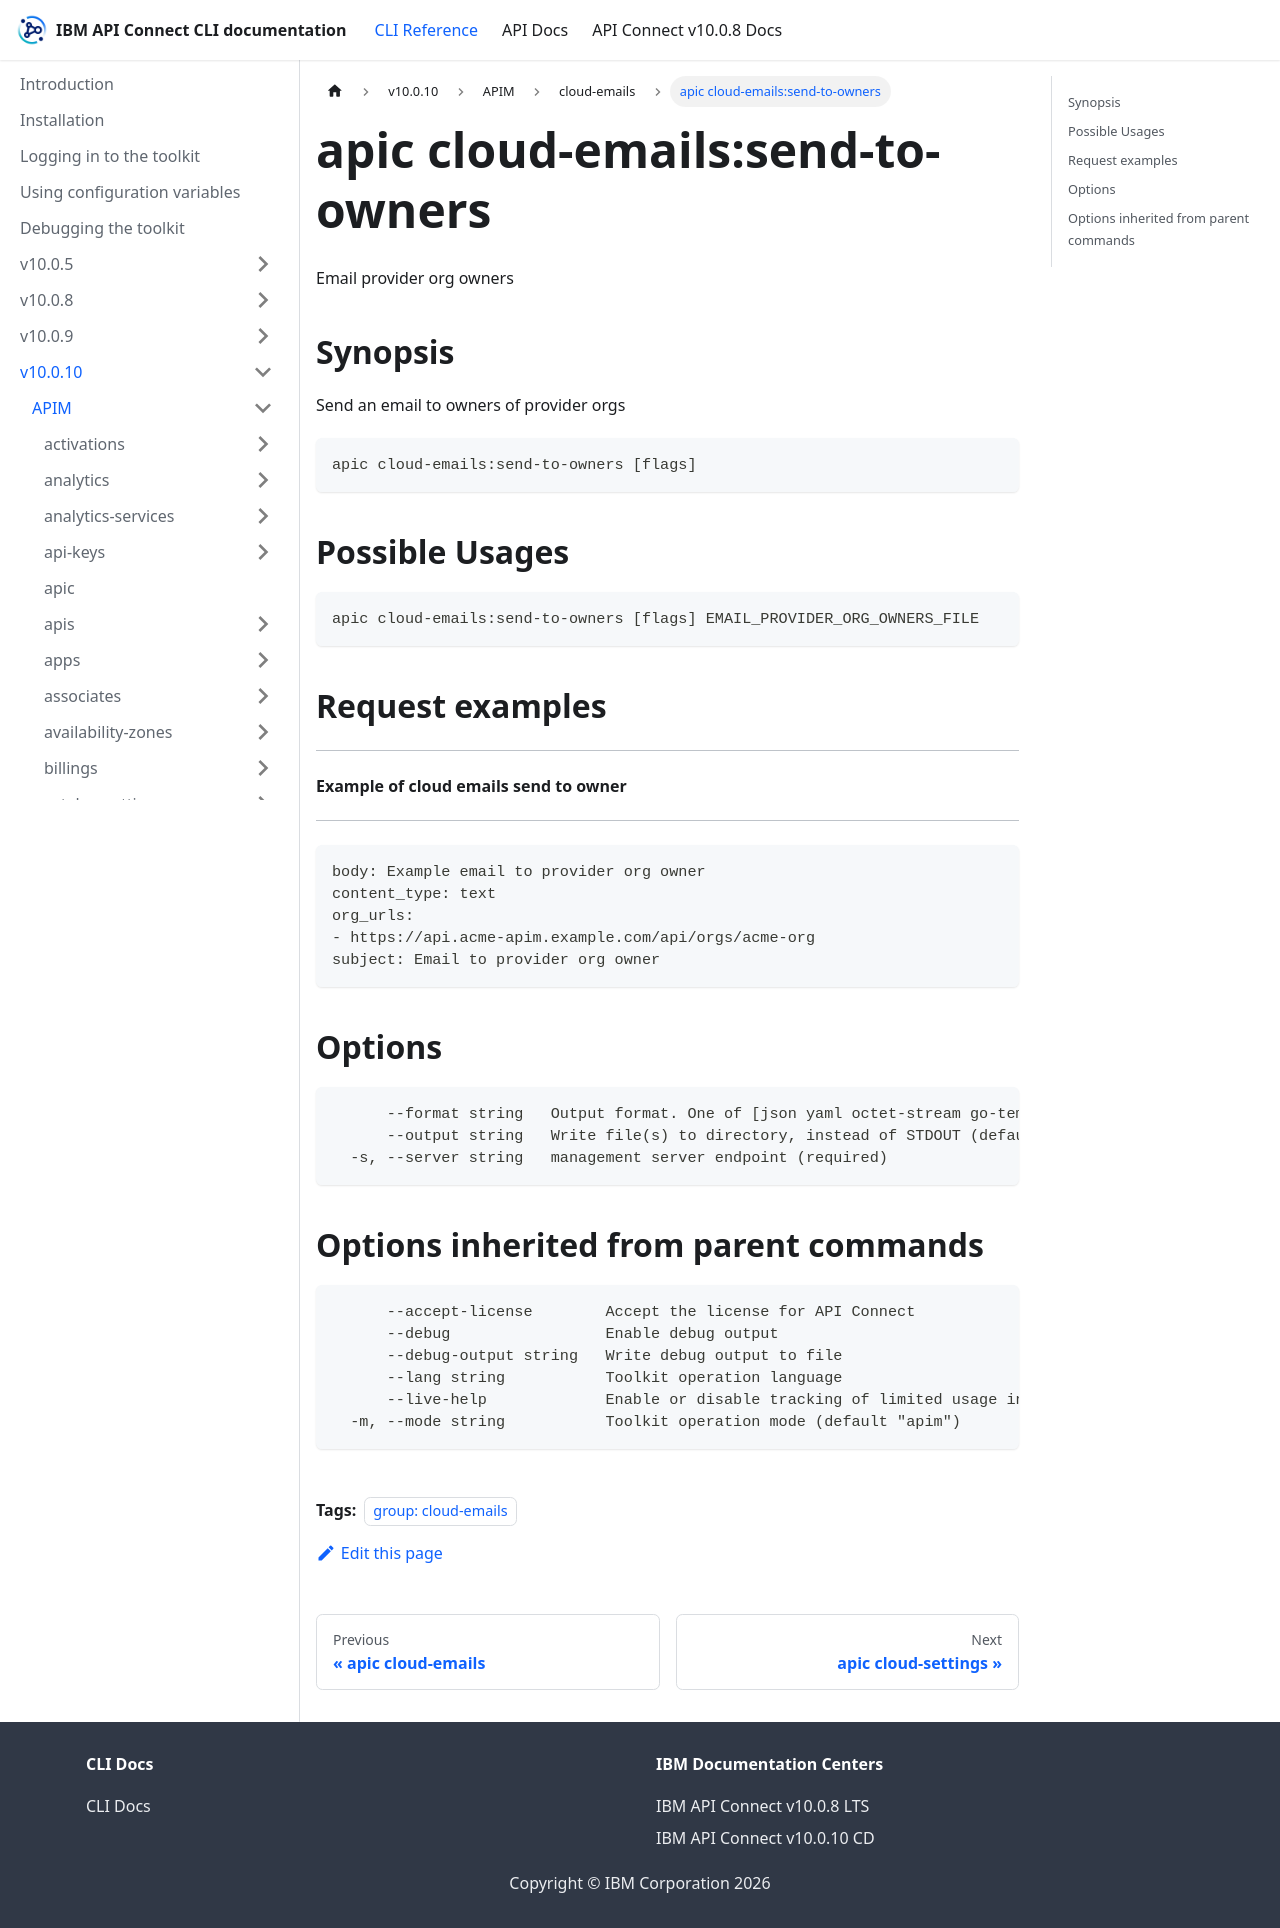

repository: ibm-apiconnect/clidocs · page: docs/v10010/apim/cloud-emails/apic_cloud-emails_send-to-owners.html · generator: docusaurus

---
tags:
- "group: cloud-emails"
---
# apic cloud-emails:send-to-owners

Email provider org owners

## Synopsis

Send an email to owners of provider orgs

```
apic cloud-emails:send-to-owners [flags]
```

## Possible Usages

```
apic cloud-emails:send-to-owners [flags] EMAIL_PROVIDER_ORG_OWNERS_FILE
```

## Request examples

------------------------------------------
#### Example of cloud emails send to owner
------------------------------------------

```
body: Example email to provider org owner
content_type: text
org_urls:
- https://api.acme-apim.example.com/api/orgs/acme-org
subject: Email to provider org owner
```

## Options

```
      --format string   Output format. One of [json yaml octet-stream go-template=... go-template-file=...], defaults to yaml.
      --output string   Write file(s) to directory, instead of STDOUT (default "-")
  -s, --server string   management server endpoint (required)
```

## Options inherited from parent commands

```
      --accept-license        Accept the license for API Connect
      --debug                 Enable debug output
      --debug-output string   Write debug output to file
      --lang string           Toolkit operation language
      --live-help             Enable or disable tracking of limited usage information
  -m, --mode string           Toolkit operation mode (default "apim")
```
